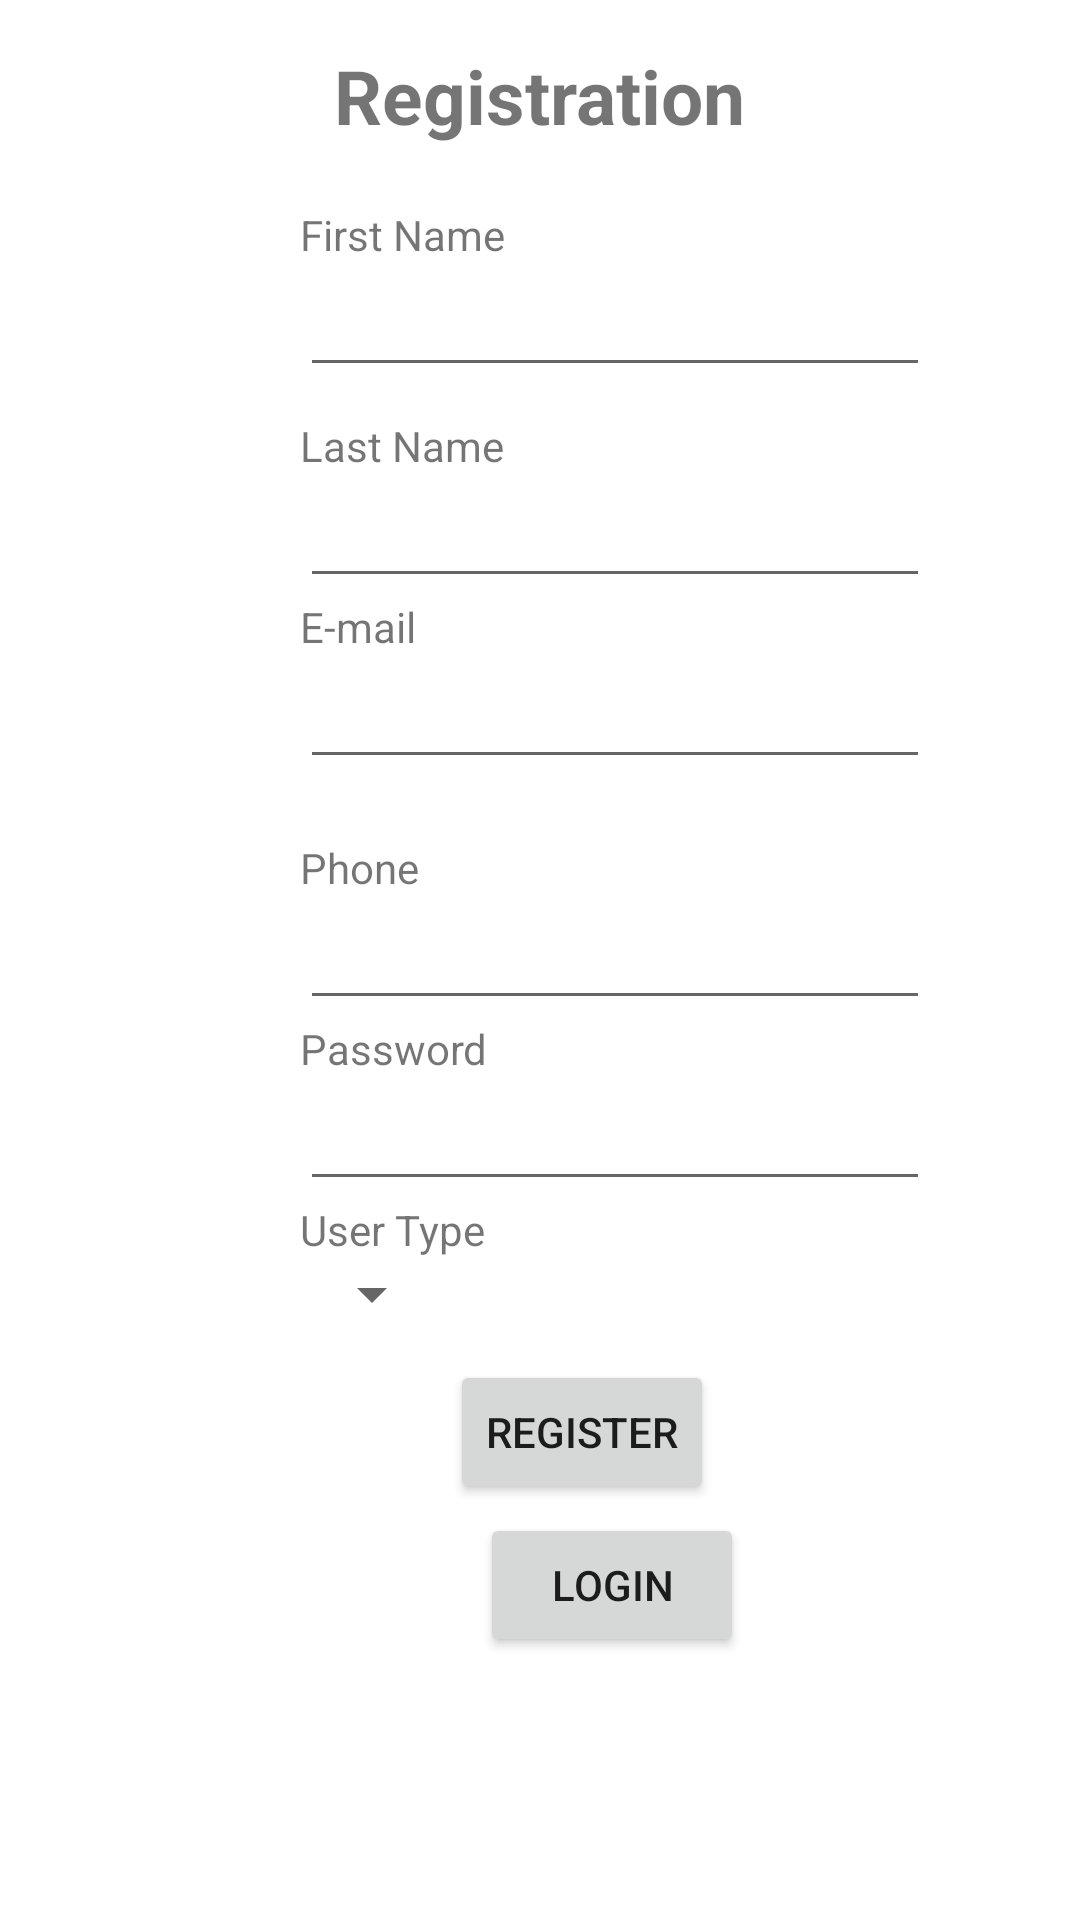

Reconstruct the res/layout file that produces this screen, plus the resources it refers to.
<!-- AndroidManifest.xml: application theme Theme.Laxrek -->
<!-- res/layout/activity_main.xml -->
<?xml version="1.0" encoding="utf-8"?>
<LinearLayout xmlns:android="http://schemas.android.com/apk/res/android"
    android:orientation="vertical" android:layout_width="match_parent"
    android:layout_height="match_parent">
    <TextView
        android:id="@+id/loginscrn"
        android:layout_width="wrap_content"
        android:layout_height="wrap_content"
        android:layout_marginTop="15dp"
        android:text="Registration"
        android:textSize="25dp"
        android:textStyle="bold"
        android:layout_gravity="center"/>
    <TextView
        android:id="@+id/fsttxt"
        android:layout_width="wrap_content"
        android:layout_height="wrap_content"
        android:layout_marginLeft="100dp"
        android:layout_marginTop="20dp"
        android:text="First Name"/>
    <EditText
        android:id="@+id/txtfname"
        android:layout_width="wrap_content"
        android:layout_height="wrap_content"
        android:layout_marginLeft="100dp"
        android:ems="10"/>

    <TextView
        android:id="@+id/lsttxt"
        android:layout_width="wrap_content"
        android:layout_height="wrap_content"
        android:layout_marginLeft="100dp"
        android:layout_marginTop="10dp"
        android:text="Last Name"/>
    <EditText
        android:id="@+id/txtlname"
        android:layout_width="wrap_content"
        android:layout_height="wrap_content"
        android:layout_marginLeft="100dp"
        android:ems="10"/>

    <TextView
        android:id="@+id/emailtxt"
        android:layout_width="wrap_content"
        android:layout_height="wrap_content"
        android:text="E-mail"
        android:layout_marginLeft="100dp" />
    <EditText
        android:id="@+id/txtemail"
        android:layout_width="wrap_content"
        android:layout_height="wrap_content"
        android:layout_marginLeft="100dp"
        android:ems="10" />
    <TextView
        android:id="@+id/phonetxt"
        android:layout_width="wrap_content"
        android:layout_height="wrap_content"
        android:layout_marginLeft="100dp"
        android:layout_marginTop="20dp"
        android:text="Phone"/>
    <EditText
        android:id="@+id/txtphone"
        android:layout_width="wrap_content"
        android:layout_height="wrap_content"
        android:layout_marginLeft="100dp"
        android:ems="10"/>
    <TextView
        android:id="@+id/passtxt"
        android:layout_width="wrap_content"
        android:layout_height="wrap_content"
        android:text="Password"
        android:layout_marginLeft="100dp" />
    <EditText
        android:id="@+id/txtpass"
        android:layout_width="wrap_content"
        android:layout_height="wrap_content"
        android:layout_marginLeft="100dp"
        android:inputType="textPassword"
        android:ems="10" />

    <TextView
        android:id="@+id/typetxt"
        android:layout_width="wrap_content"
        android:layout_height="wrap_content"
        android:text="User Type"
        android:layout_marginLeft="100dp" />

    <Spinner
        android:id="@+id/spinner"
        android:layout_width="wrap_content"
        android:layout_height="wrap_content"
        android:layout_marginLeft="100dp"
        android:ems="10"
        android:inputType="textPassword" />

    <Button
        android:id="@+id/btnreg"
        android:layout_width="wrap_content"
        android:layout_height="wrap_content"
        android:layout_marginTop="10dp"
        android:layout_marginLeft="150dp"
        android:text="Register" />



    <Button
        android:id="@+id/btnlogin"
        android:layout_width="wrap_content"
        android:layout_height="wrap_content"
        android:layout_marginTop="3dp"
        android:layout_marginLeft="160dp"
        android:text="Login" />


</LinearLayout>
<!-- resources referenced by this layout -->
<resources>
  <style name="Theme.Laxrek" parent="Theme.MaterialComponents.DayNight.DarkActionBar">
          
          <item name="colorPrimary">@color/purple_500</item>
          <item name="colorPrimaryVariant">@color/purple_700</item>
          <item name="colorOnPrimary">@color/white</item>
          
          <item name="colorSecondary">@color/teal_200</item>
          <item name="colorSecondaryVariant">@color/teal_700</item>
          <item name="colorOnSecondary">@color/black</item>
          
          <item name="android:statusBarColor" tools:targetApi="l">?attr/colorPrimaryVariant</item>
          
      </style>
  <!-- not gathered from this repository: default colours our renderer supplied (Android Studio template values) -->
  <color name="purple_500">#FF6200EE</color>
  <color name="purple_700">#FF3700B3</color>
  <color name="teal_200">#FF03DAC5</color>
  <color name="teal_700">#FF018786</color>
  <color name="black">#FF000000</color>
  <color name="white">#FFFFFFFF</color>
</resources>
